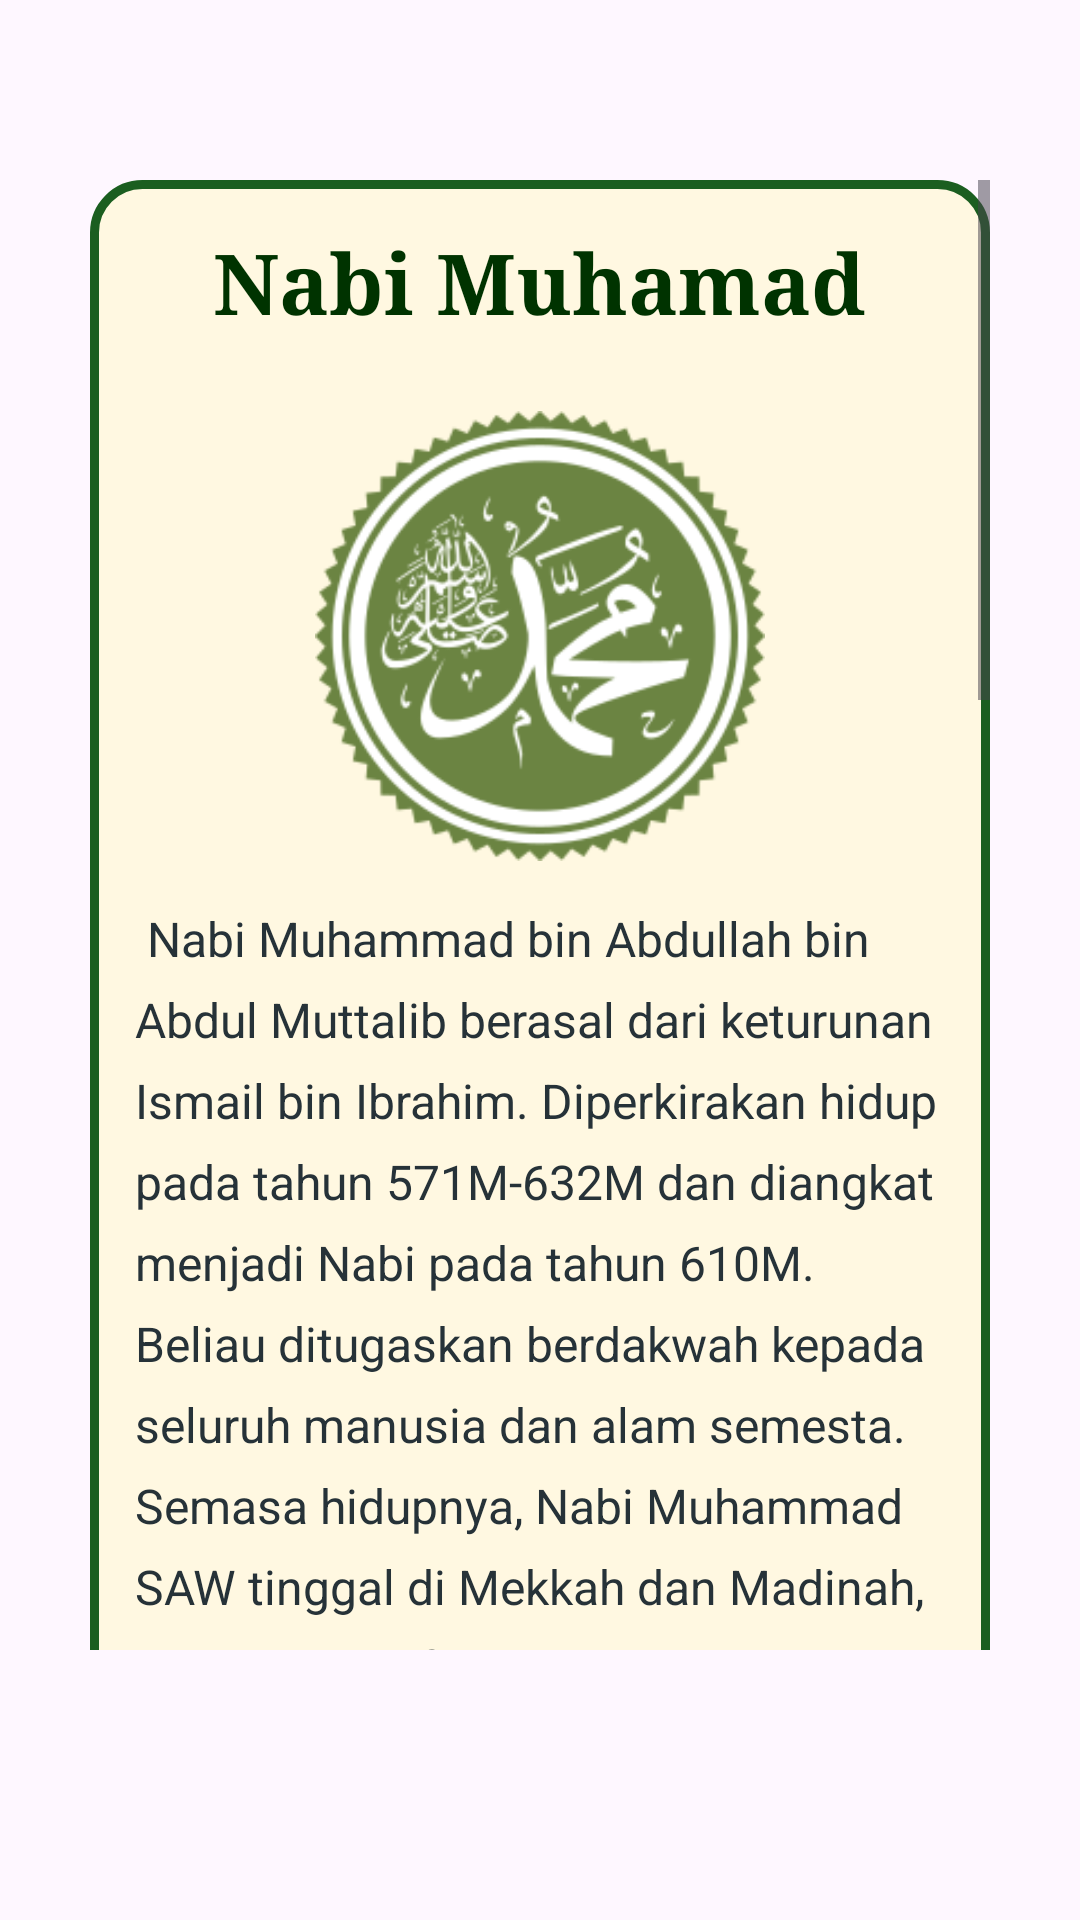

Layout XML and referenced resources for this Android screen:
<!-- AndroidManifest.xml: application theme Theme.UlulAzmi -->
<!-- res/layout/fragment_muhammad.xml -->
<?xml version="1.0" encoding="utf-8"?>
<FrameLayout xmlns:android="http://schemas.android.com/apk/res/android"
xmlns:app="http://schemas.android.com/apk/res-auto"
android:layout_width="match_parent"
android:layout_height="match_parent"
>
    <LinearLayout
        android:layout_width="match_parent"
        android:layout_height="match_parent"
        android:orientation="vertical"
        android:layout_marginTop="50dp"
        android:paddingTop="10dp"
        android:paddingLeft="30dp"
        android:paddingRight="30dp"
        android:paddingBottom="10dp"
        >

        <ScrollView
            android:layout_width="match_parent"
            android:layout_height="match_parent"
            android:fillViewport="true"
            android:layout_marginBottom="80dp">

            <LinearLayout
                android:layout_width="match_parent"
                android:layout_height="wrap_content"
                android:orientation="vertical"
                android:background="@drawable/islamic_frame"
                android:padding="15dp"
                >

                <TextView
                    android:id="@+id/tvProphetName"
                    android:layout_width="wrap_content"
                    android:layout_height="wrap_content"
                    style="@style/IslamicTitle"
                    android:text="@string/muhammad"
                    android:layout_gravity="center"
                    android:layout_marginBottom="24dp"/>
                <ImageView
                    android:layout_width="150dp"
                    android:layout_height="150dp"
                    android:background="@drawable/muhammad"
                    android:layout_gravity="center"
                    android:layout_marginBottom="15dp"/>

                <TextView
                    android:id="@+id/tvProphetInfo"
                    android:layout_width="match_parent"
                    android:layout_height="wrap_content"
                    android:text="@string/muhammad_info"
                    android:textSize="16sp"
                    android:lineSpacingExtra="8dp"
                    android:textColor="@color/textDark"/>
            </LinearLayout>
        </ScrollView>
    </LinearLayout>

</FrameLayout>
<!-- resources referenced by this layout -->
<resources>
  <color name="textDark">#263238</color>
  <!-- drawable islamic_frame (drawable) -->
  <?xml version="1.0" encoding="utf-8"?>
  <shape xmlns:android="http://schemas.android.com/apk/res/android">
      <solid android:color="@color/cream" />
      <corners android:radius="16dp" />
      <stroke
          android:width="3dp"
          android:color="@color/primaryGreen" />
  </shape>
  <!-- drawable muhammad: png bitmap (drawable, 34381 bytes) -->
  <string name="muhammad">Nabi Muhamad</string>
  <string name="muhammad_info">
          
          Nabi Muhammad bin Abdullah bin Abdul Muttalib berasal dari keturunan Ismail bin Ibrahim. Diperkirakan hidup pada tahun 571M-632M dan diangkat menjadi Nabi pada tahun 610M. Beliau ditugaskan berdakwah kepada seluruh manusia dan alam semesta.
  
          Semasa hidupnya, Nabi Muhammad SAW tinggal di Mekkah dan Madinah, kemudian wafat di Madinah dan meninggalkan 7 orang anak. Nabi Muhammad SAW disebutkan namanya sebanyak 5 kali di dalam Al-Quran.
  
          Kisah Nabi Muhammad menyebutkan bahwa beliau mendapat gelar ulul azmi karena sejak kecil sampai dewasa, beliau selalu mengalami masa-masa sulit. Pada usia 6 tahun, Rasulullah SAW sudah menjadi yatim piatu. Setelah dewasa, beliau harus membantu pamannya yang telah merawatnya sejak kecil. Tantangan terberat yang pernah dihadapi Rasulullah SAW adalah setelah diangkatnya beliau menjadi seorang rasul.
  
          Ketika berdakwah, penentangan tidak hanya datang dari masyarakat luas, tetapi juga dari Abu Lahab yang juga merupakan pamannya. Rasulullah SAW juga harus menderita tatkala Bani Hasyim diboikot (diasingkan) ke sebuah lembah akibat dakwah yang dilakukan.
  
          Selain itu, masih banyak lagi kesabaran dan masa-masa sulit yang dihadapi Nabi Muhammad SAW hingga beliau wafat. Mukzizat Nabi Muhammad yang terbesar adalah kitab suci Al-Qur’an, yang hingga kini dijadikan sebagai pedoman hidup bagi seluruh umat Muslim di dunia karena terjamin kebenarannya.
          
      </string>
  <style name="IslamicTitle">
          <item name="android:textSize">28sp</item>
          <item name="android:textColor">@color/darkGreen</item>
          <item name="android:fontFamily">serif</item>
          <item name="android:textStyle">bold</item>
      </style>
  <style name="Theme.UlulAzmi" parent="Base.Theme.UlulAzmi" />
  <color name="cream">#FFF8E1</color>
  <color name="primaryGreen">#1B5E20</color>
  <color name="darkGreen">#003300</color>
  <style name="Base.Theme.UlulAzmi" parent="Theme.Material3.DayNight.NoActionBar">
          
          
      </style>
</resources>
